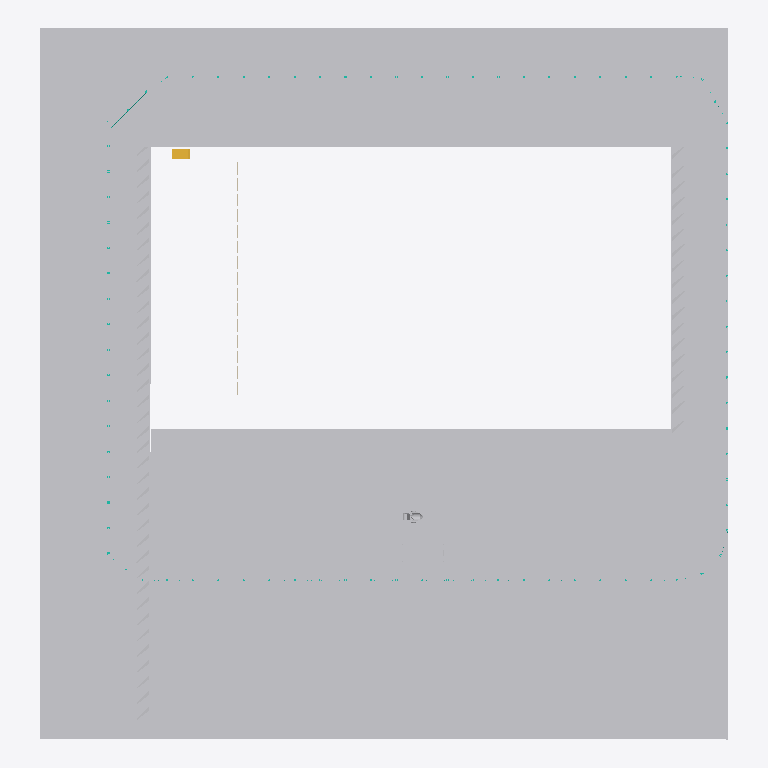
Plan cut of the same IFC building model at storey 'Etage Rouge' (level 0.00 m, cut at 1.40 m), seen from above with north up, elements coloured by IFC class: 62 other elements (light grey), 1 stair (yellow). Cut surfaces are drawn darker.
Extent 99.2 m × 102.4 m × 11.1 m (x, y, z). Storeys (4): Etage Rouge at 0.00 m; Etage Jaune at 3.66 m; Etage Bleu at 7.32 m; Toiture at 11.17 m. Elements (174): 85 IfcCurtainWall, 72 IfcBuildingElementProxy, 15 IfcWallStandardCase, 2 IfcStair.

HEADER;
FILE_DESCRIPTION(('ViewDefinition [CoordinationView_V2.0]','Option [Drawing Scale: [number]]','Option [Elements to export: Filtered elements]','Option [Partial Structure Display: Entire Model]','Option [IFC Domain: All]','Option [Structural Function: All Elements]','Option [Convert Grid elements: On]','Option [Convert IFC Annotations and ARCHICAD 2D elements: Off]','[24 more]'),'2;1');
FILE_NAME('Modélisation ENSANv2 Architecture 2.ifc','2020-07-27T17:32:43',(''),(''),'The EXPRESS Data Manager Version 5.02.0100.09 : 26 Sep 2013','IFC file generated by GRAPHISOFT ARCHICAD 23.0.0 FRA FULL Windows version (IFC add-on version: 3003 FRA FULL).','');
FILE_SCHEMA(('IFC2X3'));
ENDSEC;
DATA;
#86=IFCPROJECT('344O7vICcwH8qAEnwJDjSU',#30,'ENSA NANCY RECONSTRUCTION','RECONSTRUCTION OF THE ARCHITECTURE SHCOOOL OF NANCY',$,$,$,(#83),#70);
#105=IFCSITE('20FpTZCqJy2vhVJYtjuIce',#30,'Site',$,$,#102,$,$,.ELEMENT.,$,$,$,$,$);
#128=IFCBUILDING('00tMo7QcxqWdIGvc4sMN2A',#30,'ENSA Nancy',$,$,#126,$,$,.ELEMENT.,$,$,$);
#143=IFCBUILDINGSTOREY('2P2GQzR6T42RgHSfSG$kRX',#30,'Toiture',$,$,#141,$,$,.ELEMENT.,11.173);
#327=IFCBUILDINGSTOREY('2YT$cN9GP63hoz6yQGklCA',#30,'Etage Bleu',$,$,#326,$,$,.ELEMENT.,7.316);
#338=IFCBUILDINGSTOREY('3rXyql0mf8kx3ZXg1$Xk9u',#30,'Etage Jaune',$,$,#337,$,$,.ELEMENT.,3.658);
#1649=IFCBUILDINGSTOREY('3jXFMoLT5BEAhZd8PvR9OE',#30,'Etage Rouge',$,$,#1648,$,$,.ELEMENT.,0.0);
#142808=IFCBUILDINGELEMENTPROXY('3HN$gp9ITFDQ1SurOeBCRq',#30,'TERRAIN-001',$,$,#142704,#142805,'D15FFAB3-2527-4F35-A05C-E356282CC6F4',$);
#142934=IFCBUILDINGELEMENTPROXY('136GCOwD58BOkHLPpsmIww',#30,'TERRAIN-003',$,$,#142848,#142931,'[number]-E8D1-482D-8B91-559CF6C12EBA',$);
#143021=IFCBUILDINGELEMENTPROXY('1QhPr71cv3CeH28xaeSny4',#30,'TERRAIN-004',$,$,#142959,#143018,'5AAD9D47-066E-[number]-23B928731F04',$);
#4862=IFCBUILDINGELEMENTPROXY('2Ng0DUQ8TFWOlVJ1vSmFDY',#30,'Mail-001',$,$,#4786,#4859,'97A8035E-6887-4F81-8BDF-4C1E5CC0F362',$);
#5078=IFCBUILDINGELEMENTPROXY('3F5hLezJv8JQdUrcItuW2y',#30,'Mail-003',$,$,#5016,#5075,'CF16B568-F53E-484D-A9DE-D664B7E200BC',$);
#5252=IFCBUILDINGELEMENTPROXY('2hbRpv0y59ERw739AIkFx2',#30,'Mail-004',$,$,#5190,#5249,'AB95BCF9-03C1-4939-BE87-0C9292B8FEC2',$);
#5165=IFCBUILDINGELEMENTPROXY('1dN2Z1d81FFhQVuHolE8zO',#30,'Mail-003',$,$,#5103,#5162,'675C28C1-9C80-4F3E-B69F-E11CAF388F58',$);
#4976=IFCBUILDINGELEMENTPROXY('24eYZp3afBihyAnOzLEGAx',#30,'Mail-002',$,$,#4908,#4973,'84A228F3-0E4A-4BB2-BF0A-C58F553902BB',$);
#5855=IFCBUILDINGELEMENTPROXY('1oPrfeSKHEvgfQ9CkKc3M9',#30,'Mail-013',$,$,#5658,#5852,'72675A68-7144-4EE6-AA5A-24CB94983589',$);
#5345=IFCBUILDINGELEMENTPROXY('2DUBY3qob9OQyS0Cw5QQ0n',#30,'Mail-005',$,$,#5277,#5342,'8D78B883-D329-4961-AF1C-00CE8569A031',$);
#5633=IFCBUILDINGELEMENTPROXY('3sDmdbS9r1VBGftU5elUIz',#30,'Mail-012',$,$,#5569,#5630,'F63709E5-709D-417C-B429-DDE168BDE4BD',$);
#5440=IFCBUILDINGELEMENTPROXY('0rBQuBW0D50hoggYBLWmQP',#30,'Mail-010',$,$,#5370,#5437,'352DAE0B-[number]-BCAA-AA22D5830699',$);
#5544=IFCBUILDINGELEMENTPROXY('2vy$NmVLn1ZfgE9TWC_vZV',#30,'Mail-011',$,$,#5480,#5541,'B9F3F5F0-7D5C-418E-9A8E-25D80CFB98DF',$);
#139152=IFCBUILDINGELEMENTPROXY('3xk_AXGlIUHwu68Bf8yTcu',#30,'MOBILIER-014',$,$,#133451,#139143,'FBBBE2A1-42F4-9E47-AE06-20BA48F1D9B8',$);
#141447=IFCSTAIR('3t3W4YZKzDo9_cRoLz7FkI',#30,'Pose escalier entre RdC et Etage',$,$,#141446,$,'F70E0122-8D4F-4DC8-9FA6-6F257D1CFB92',.NOTDEFINED.);
#133429=IFCBUILDINGELEMENTPROXY('1amiPf446pJxOIqwueyJAI',#30,'MOBILIER-014',$,$,#86066,#133420,'64C2C669-1041-B34F-B612-D3AE28F13292',$);
#139595=IFCBUILDINGELEMENTPROXY('0C_$OOB8OAGviNomjVZFYy',#30,'MOBILIER-014',$,$,#139174,#139586,'0CFBF618-2C86-0A43-9B17-CB0B5F8CF8BC',$);
#2798=IFCBUILDINGELEMENTPROXY('1LJUEsiHH4qR3teEURfbWw',#30,'Cils',$,$,#2787,#2795,'554DE3B6-B114-44D1-B0F7-A0E79BA6583A',$);
#2969=IFCBUILDINGELEMENTPROXY('1yAS7JuO58Uvi0B8KrMZYJ',#30,'Cils',$,$,#2958,#2966,'7C29C1D3-E181-487B-9B00-2C85355A3893',$);
#2357=IFCBUILDINGELEMENTPROXY('3VctqbPz1AjvLyekUsIeKH',#30,'Cils',$,$,#2346,#2354,'DF9B7D25-67D0-4AB7-957C-A2E7B64A8511',$);
#2465=IFCBUILDINGELEMENTPROXY('0a1R36UtH86vm2Kf_XL_nh',#30,'Cils',$,$,#2454,#2462,'2405B0C6-7B74-481B-9C02-529FA157EC6B',$);
#3077=IFCBUILDINGELEMENTPROXY('2tsqG0Fub49PWWY4PF$gP_',#30,'Cils',$,$,#3066,#3074,'B7DB4400-3F89-[number]-88464FFEA67E',$);
#3690=IFCBUILDINGELEMENTPROXY('0NoDqQ$xL80Phy$$p0UmkH',#30,'Cils',$,$,#3652,#3686,'17C8DD1A-FFB5-4801-9AFC-FFFCC07B0B91',$);
#4257=IFCBUILDINGELEMENTPROXY('0d89KugPH3dxidC_UlB090',#30,'Cils',$,$,#4219,#4253,'[number]-A994-439F-BB27-33E7AF2C0240',$);
#4383=IFCBUILDINGELEMENTPROXY('0qUhsnRErDDwrM4Cp2xoeJ',#30,'Cils',$,$,#4345,#4379,'347ABDB1-6CED-4D37-AD56-10CCC2EF2A13',$);
#1964=IFCBUILDINGELEMENTPROXY('2DsDDmDj13gw8TqsvSpXAo',#30,'Cils',$,$,#1926,#1960,'8DD8D370-36D0-43AB-A21D-D36E5CCE12B2',$);
#2762=IFCBUILDINGELEMENTPROXY('0vXjd$iTXBSwvIDWgMHFhO',#30,'Cils',$,$,#2751,#2759,'3986D9FF-B1D8-4B73-AE52-360A9644FAD8',$);
#2870=IFCBUILDINGELEMENTPROXY('3d3C337fT3aQrt5MLfZO8i',#30,'Cils',$,$,#2859,#2867,'E70CC0C3-1E97-4391-AD77-1565698D822C',$);
#3176=IFCBUILDINGELEMENTPROXY('1hePAg1x95MgYZ2ARVjuKZ',#30,'Cils',$,$,#3138,#3172,'6BA192AA-07B2-455A-A8A3-08A6DFB78523',$);
#3375=IFCBUILDINGELEMENTPROXY('1mIadhgE9EkBhtJZOL1Vkt',#30,'Cils',$,$,#3337,#3371,'704A49EB-A8E2-4EB8-BAF7-4E361505FBB7',$);
#3942=IFCBUILDINGELEMENTPROXY('2wqp0ECAf2vvVlfoaRzO56',#30,'Cils',$,$,#3904,#3938,'BAD3300E-30AA-42E7-97EF-A7291BF58146',$);
#4131=IFCBUILDINGELEMENTPROXY('2Kdu2jf9T5hxYA2n3Q4Ogr',#30,'Cils',$,$,#4093,#4127,'949F80AD-A497-45AF-B88A-0B10DA118AB5',$);
#1775=IFCBUILDINGELEMENTPROXY('3StzUQHwHAMPsv_eXOVGjD',#30,'Cils',$,$,#1737,#1771,'DCDFD79A-47A4-4A59-9DB9-FA88587D0B4D',$);
#2317=IFCBUILDINGELEMENTPROXY('08nbtFboP4QAv9LD7bL6v_',#30,'Cils',$,$,#2241,#2314,'08C65DCF-[number]-AE49-54D1E5546E7E',$);
#2627=IFCBUILDINGELEMENTPROXY('1vl6a_7ML3bgcQmEw81ZBZ',#30,'Cils',$,$,#2589,#2623,'79BC693E-1D65-4396-A99A-C0EE880632E3',$);
#4572=IFCBUILDINGELEMENTPROXY('05VQZOP5f4Eh0zJkDxBLtF',#30,'Cils',$,$,#4534,#4568,'057DA8D8-645A-443A-B03D-4EE37B2D5DCF',$);
#4635=IFCBUILDINGELEMENTPROXY('186wy9okf5cefWDkXxhAad',#30,'Cils',$,$,#4597,#4631,'481BAF09-CAEA-459A-8A60-36E87BACA927',$);
#2027=IFCBUILDINGELEMENTPROXY('1kPlGBfsLCuf9eMu1UMdkO',#30,'Cils',$,$,#1989,#2023,'6E66F40B-A765-4CE2-9268-5B805E5A7B98',$);
#2216=IFCBUILDINGELEMENTPROXY('2oHjfOjz5ElujLbwlL59v_',#30,'Cils',$,$,#2178,#2212,'B246DA58-B7D1-4EBF-8B55-97ABD5149E7E',$);
#3753=IFCBUILDINGELEMENTPROXY('3oomhRPKLCK859nrgfhS7i',#30,'Cils',$,$,#3715,#3749,'F2CB0ADB-6545-4C50-8149-C75AA9ADC1EC',$);
#4320=IFCBUILDINGELEMENTPROXY('3c$3dyT4fF3f2LZKrG5nhj',#30,'Cils',$,$,#4282,#4316,'E6FC39FC-744A-4F0E-9095-8D4D50171AED',$);
#3438=IFCBUILDINGELEMENTPROXY('2LfyH1WrL7Qw3yrViJQwZx',#30,'Cils',$,$,#3400,#3434,'95A7C441-8355-476B-A0FC-D5FB136BA8FB',$);
#3501=IFCBUILDINGELEMENTPROXY('1uQW9Awu9BY9QUi_9qt$An',#30,'Cils',$,$,#3463,#3497,'786A024A-EB82-4B88-969E-B3E274DFF2B1',$);
#4194=IFCBUILDINGELEMENTPROXY('3mdz5yG419d8PWZYMl2vVu',#30,'Cils',$,$,#4156,#4190,'F09FD17C-4040-499C-8660-8E25AF0B97F8',$);
#1838=IFCBUILDINGELEMENTPROXY('1GDDOQTIn2vhwWX3CA8Wv1',#30,'Cils',$,$,#1800,#1834,'5034D61A-752C-42E6-BEA0-84330A220E41',$);
#2429=IFCBUILDINGELEMENTPROXY('1OGE1Za790LwOra934Z3GI',#30,'Cils',$,$,#2418,#2426,'5840E063-[number]-A635-9090C48C3412',$);
#2690=IFCBUILDINGELEMENTPROXY('1zAZQxepX8HgwjPjfs5Vwu',#30,'Cils',$,$,#2652,#2686,'7D2A36BB-A338-4846-AEAD-66DA7615FEB8',$);
#2726=IFCBUILDINGELEMENTPROXY('1Q5vZWmfnFLxfwB1ZkjG88',#30,'Cils',$,$,#2715,#2723,'5A1798E0-C29C-4F57-BA7A-2C18EEB50208',$);
#3041=IFCBUILDINGELEMENTPROXY('0abndTrOTDMgFNJa5oeTyX',#30,'Cils',$,$,#3030,#3038,'249719DD-D587-4D5A-A3D7-4E4172A1DF21',$);
#3113=IFCBUILDINGELEMENTPROXY('0e4DkaDK580f1h$F8Ecgvw',#30,'Cils',$,$,#3102,#3110,'2810DBA4-[number]-906B-FCF20E9AAE7A',$);
#3276=IFCBUILDINGELEMENTPROXY('0HBpxIGcjBpftFc2zDXNwC',#30,'Cils',$,$,#3201,#3273,'112F3ED2-426B-4BCE-9DCF-982F4D857E8C',$);
#4005=IFCBUILDINGELEMENTPROXY('1yObBMCPvCoQZ$1$IBIJQx',#30,'Cils',$,$,#3967,#4001,'7C6252D6-319E-4CC9-A8FF-07F48B4936BB',$);
#2834=IFCBUILDINGELEMENTPROXY('3FO95iXTTDZA8rTYOttEAa',#30,'Cils',$,$,#2823,#2831,'CF60916C-85D7-4D8C-A235-762637DCE2A4',$);
#4698=IFCBUILDINGELEMENTPROXY('0qJwRh5q56sRqHImQvHHdd',#30,'Cils',$,$,#4660,#4694,'344FA6EB-1741-46D9-BD11-4B06B94519E7',$);
#2153=IFCBUILDINGELEMENTPROXY('0aIGRHyY9EpxkIqpMoCoEl',#30,'Cils',$,$,#2115,#2149,'244906D1-F222-4ECF-BB92-D335B23323AF',$);
#3312=IFCBUILDINGELEMENTPROXY('1nGXW9Dh1FmQqJ85tsrzr9',#30,'Cils',$,$,#3301,#3309,'[number]-36B0-4FC1-AD13-205DF6D7DD49',$);
#3816=IFCBUILDINGELEMENTPROXY('3yjiOJnUX4zh5nrOsnNoC5',#30,'Cils',$,$,#3778,#3812,'FCB6C613-C5E8-44F6-B171-D58DB15F2305',$);
#4446=IFCBUILDINGELEMENTPROXY('2s2rRHclj5dABM97BnOqyW',#30,'Cils',$,$,#4408,#4442,'B60B56D1-9AFB-459C-A2D6-2472F1634F20',$);
#2090=IFCBUILDINGELEMENTPROXY('2tIXpl8OrD0hlnHwTKGeWc',#30,'Cils',$,$,#2052,#2086,'B74A1CEF-218D-4D02-BBF1-47A754428826',$);
#2393=IFCBUILDINGELEMENTPROXY('1KqeK76TT8deCmefz0Vhp_',#30,'Cils',$,$,#2382,#2390,'54D28507-19D7-489E-8330-A29F407EBCFE',$);
#2564=IFCBUILDINGELEMENTPROXY('3sTi6SgKDAVRWcZrRmm9Ub',#30,'Cils',$,$,#2526,#2560,'F676C19C-A943-4A7D-B826-8F56F0C097A5',$);
#3005=IFCBUILDINGELEMENTPROXY('3KQzUEj9j7xB4u7Q1UsPyz',#30,'Cils',$,$,#2994,#3002,'D46BD78E-B49B-47EC-B138-1DA05ED99F3D',$);
#3564=IFCBUILDINGELEMENTPROXY('0NLfGOiLX4MALd6JpLoSnv',#30,'Cils',$,$,#3526,#3560,'[number]-B158-4458-A567-193CD5C9CC79',$);
ENDSEC;